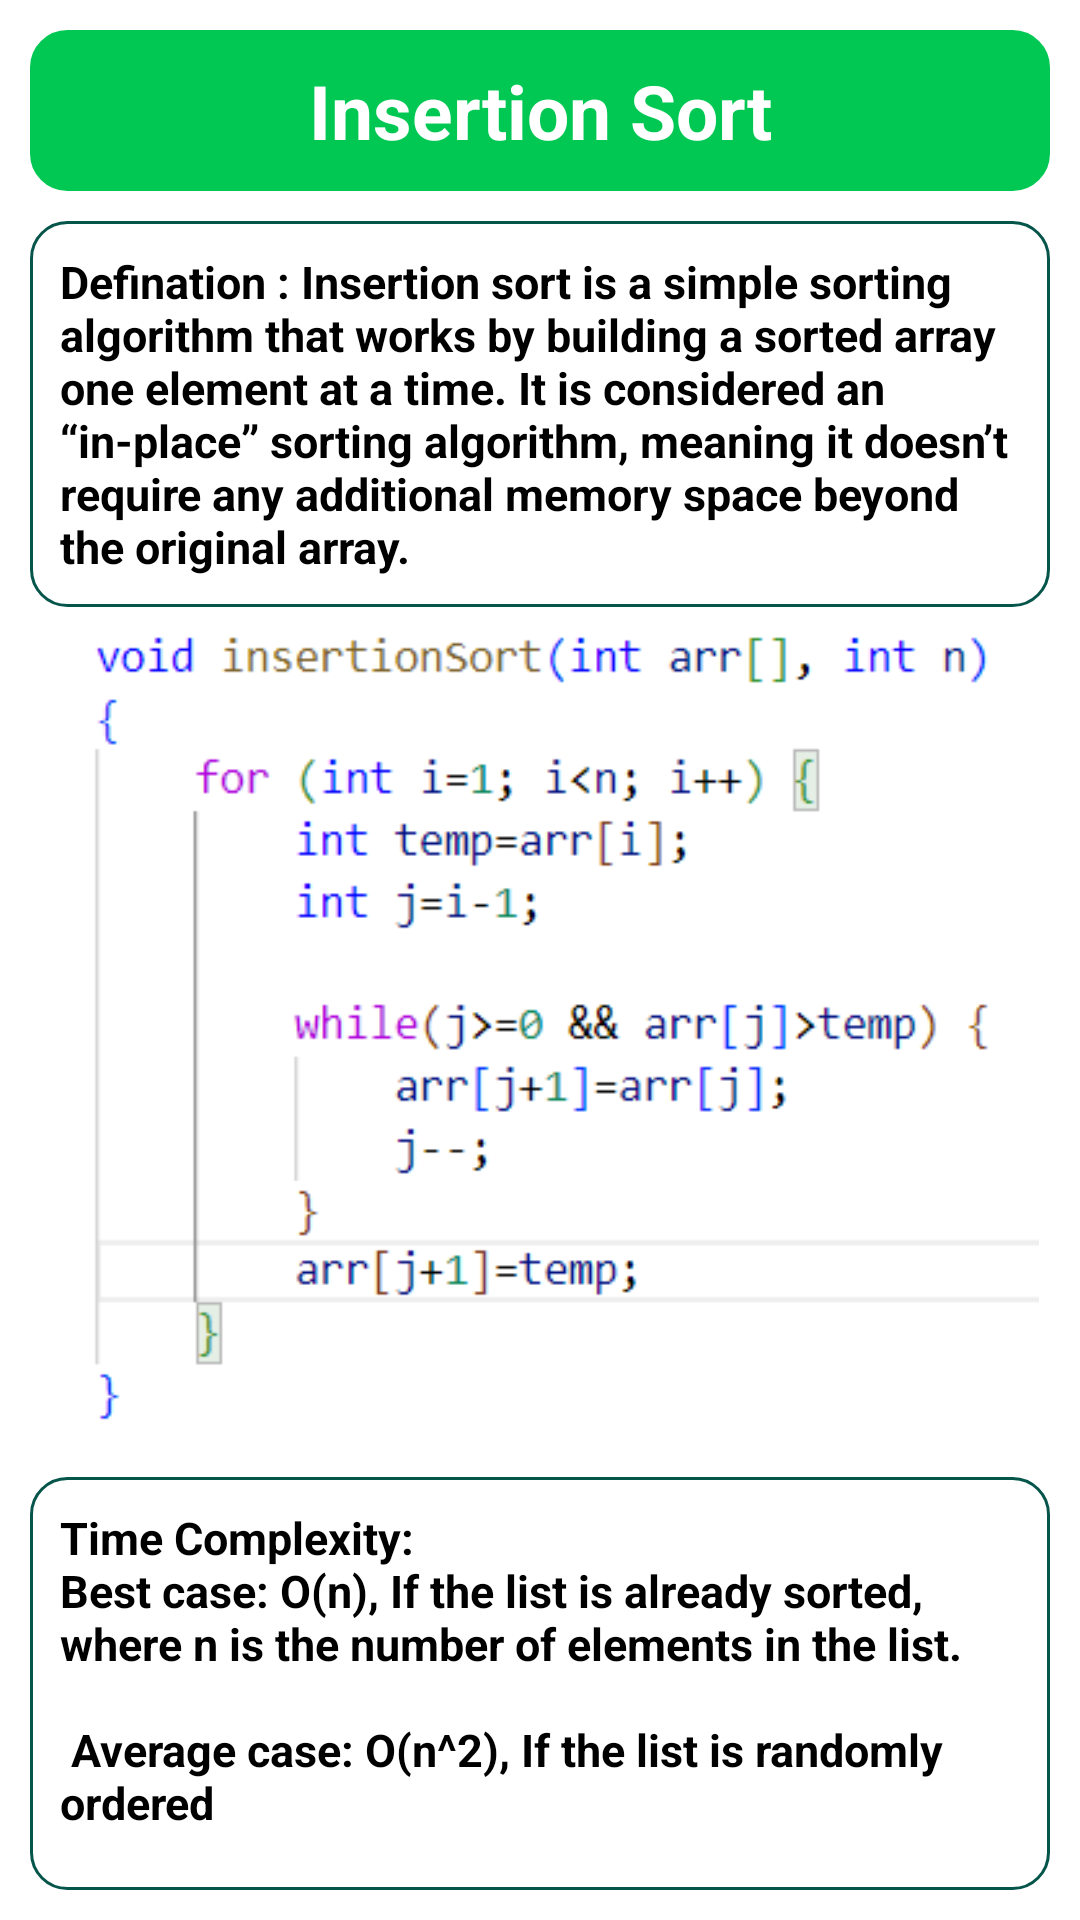

Produce the Android XML layout that renders to this screen, including the resource entries it uses.
<!-- AndroidManifest.xml: application theme Theme.AlgoExpress -->
<!-- res/layout/activity_insertion_sort.xml -->
<?xml version="1.0" encoding="utf-8"?>
<LinearLayout xmlns:android="http://schemas.android.com/apk/res/android"
    xmlns:app="http://schemas.android.com/apk/res-auto"
    xmlns:tools="http://schemas.android.com/tools"
    android:id="@+id/main"
    android:layout_width="match_parent"
    android:layout_height="match_parent"
    android:orientation="vertical"
    android:padding="10dp"
    android:background="@color/white"
    tools:context=".InsertionSortActivity">
    <TextView
        android:layout_width="match_parent"
        android:layout_height="wrap_content"
        android:text="Insertion Sort"
        android:textColor="@color/white"
        android:textStyle="bold"
        android:textSize="25sp"
        android:padding="10dp"
        android:background="@drawable/layout_border"
        android:backgroundTint="#00C853"
        android:gravity="center"
        />
    <TextView
        android:layout_width="match_parent"
        android:layout_height="wrap_content"
        android:layout_marginTop="10dp"
        android:text="@string/Inserion_Defination"
        android:textColor="@color/black"
        android:textStyle="bold"
        android:textSize="15dp"
        android:padding="10dp"
        android:background="@drawable/layout_border"
        />
    <ImageView
        android:layout_width="match_parent"
        android:layout_height="280dp"
        android:src="@drawable/insertion_sort"
        />
    <TextView
        android:layout_width="match_parent"
        android:layout_height="wrap_content"
        android:layout_marginTop="10dp"
        android:text="@string/insertion_sort_complexity"

        android:textColor="@color/black"
        android:textStyle="bold"
        android:textSize="15dp"
        android:padding="10dp"
        android:background="@drawable/layout_border"
        />
    <Button
        android:id="@+id/btnInsertionVisualize"
        android:layout_width="wrap_content"
        android:layout_height="wrap_content"
        android:layout_gravity="center"
        android:backgroundTint="#C51162"
        android:padding="10dp"
        android:layout_marginTop="5dp"
        android:text="Visualize Insertion Sort"
        android:textColor="@color/white"
        android:textSize="18sp"
        android:textStyle="bold"
        />


</LinearLayout>
<!-- resources referenced by this layout -->
<resources>
  <color name="black">#FF000000</color>
  <color name="white">#FFFFFFFF</color>
  <!-- drawable insertion_sort: png bitmap (drawable, 13955 bytes) -->
  <!-- drawable layout_border (drawable) -->
  <?xml version="1.0" encoding="utf-8"?>
  <shape xmlns:android="http://schemas.android.com/apk/res/android">
      <stroke android:color="@color/border2"
          android:width="1dp"
          />
      <corners android:radius="12dp"/>
  </shape>
  <string name="Inserion_Defination">Defination : Insertion sort is a simple sorting algorithm that works by building a sorted array one element at a time. It is considered an “in-place” sorting algorithm, meaning it doesn’t require any additional memory space beyond the original array.</string>
  <string name="insertion_sort_complexity">Time Complexity: \nBest case: O(n), If the list is already sorted, where n is the number of elements in the list.\n\n Average case: O(n^2), If the list is randomly ordered\n\n Worst case: O(n^2), If the list is in reverse order\n\n Auxiliary Space: O(1)</string>
  <style name="Theme.AlgoExpress" parent="Base.Theme.AlgoExpress" />
  <color name="border2">#05554B</color>
  <style name="Base.Theme.AlgoExpress" parent="Theme.Material3.DayNight.NoActionBar">
          
          
      </style>
</resources>
